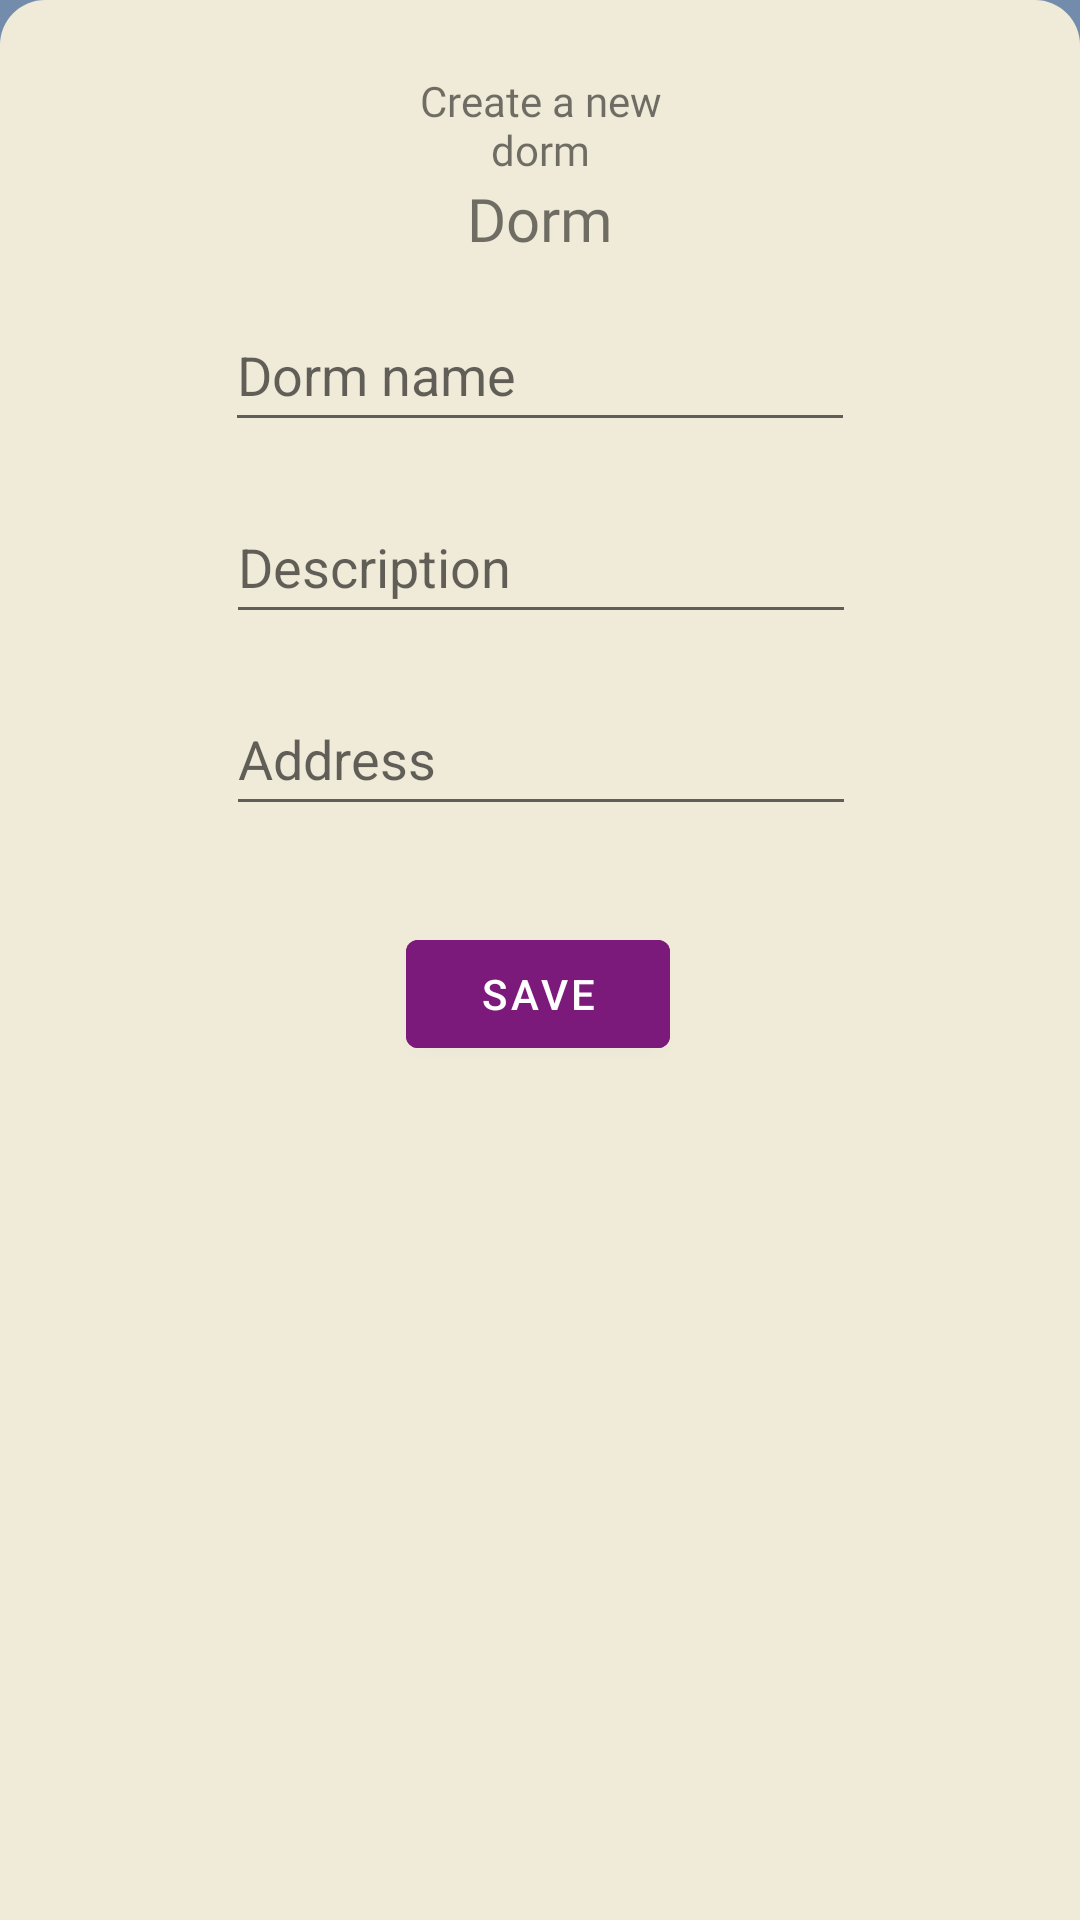

Layout XML and referenced resources for this Android screen:
<!-- AndroidManifest.xml: application theme Theme.Apapp -->
<!-- res/layout/fragment_create_dorm.xml -->
<?xml version="1.0" encoding="utf-8"?>
<androidx.constraintlayout.widget.ConstraintLayout xmlns:android="http://schemas.android.com/apk/res/android"
    xmlns:app="http://schemas.android.com/apk/res-auto"
    xmlns:tools="http://schemas.android.com/tools"
    android:layout_width="match_parent"
    android:layout_height="match_parent"
    android:background="@color/shadow_blue">

    <androidx.constraintlayout.widget.ConstraintLayout
        android:id="@+id/posts_constraintLayout"
        android:layout_width="0dp"
        android:layout_height="0dp"
        android:background="@drawable/rounded_corners_background"
        app:layout_constraintBottom_toBottomOf="parent"
        app:layout_constraintEnd_toEndOf="parent"
        app:layout_constraintHorizontal_bias="0.0"
        app:layout_constraintStart_toStartOf="parent"
        app:layout_constraintTop_toTopOf="parent">

        <TextView
            android:id="@+id/tv_create_dorm"
            android:layout_width="109dp"
            android:layout_height="wrap_content"
            android:layout_marginTop="24dp"
            android:fontFamily="@font/roboto"
            android:text="@string/dorm_add_tagline"
            android:textAlignment="center"
            app:layout_constraintEnd_toEndOf="parent"
            app:layout_constraintStart_toStartOf="parent"
            app:layout_constraintTop_toTopOf="parent"
            tools:ignore="TextContrastCheck" />

        <TextView
            android:id="@+id/tv_rooms"
            android:layout_width="wrap_content"
            android:layout_height="wrap_content"
            android:fontFamily="@font/roboto_bold"
            android:text="@string/dorms"
            android:textSize="20sp"
            app:layout_constraintEnd_toEndOf="parent"
            app:layout_constraintStart_toStartOf="parent"
            app:layout_constraintTop_toBottomOf="@+id/tv_create_dorm" />

        <EditText
            android:id="@+id/et_created_dorm_name"
            android:layout_width="wrap_content"
            android:layout_height="wrap_content"
            android:layout_marginTop="40dp"
            android:autofillHints="Dorm name"
            android:ems="10"
            android:hint="@string/dorm_hint"
            android:inputType="textPersonName"
            android:minHeight="48dp"
            app:layout_constraintEnd_toEndOf="parent"
            app:layout_constraintStart_toStartOf="parent"
            app:layout_constraintTop_toBottomOf="@+id/tv_create_dorm"
            tools:ignore="TextContrastCheck" />

        <EditText
            android:id="@+id/et_created_dorm_description"
            android:layout_width="wrap_content"
            android:layout_height="wrap_content"
            android:layout_marginTop="16dp"
            android:autofillHints="Dorm description"
            android:ems="10"
            android:hint="@string/room_description"
            android:inputType="textMultiLine"
            android:minHeight="48dp"
            app:layout_constraintEnd_toEndOf="parent"
            app:layout_constraintHorizontal_bias="0.502"
            app:layout_constraintStart_toStartOf="parent"
            app:layout_constraintTop_toBottomOf="@+id/et_created_dorm_name"
            tools:ignore="TextContrastCheck" />

        <EditText
            android:id="@+id/et_created_post_keywords"
            android:layout_width="wrap_content"
            android:layout_height="wrap_content"
            android:layout_marginTop="16dp"
            android:autofillHints="Dorm address"
            android:ems="10"
            android:hint="@string/room_address"
            android:inputType="text"
            android:minHeight="48dp"
            app:layout_constraintEnd_toEndOf="parent"
            app:layout_constraintHorizontal_bias="0.502"
            app:layout_constraintStart_toStartOf="parent"
            app:layout_constraintTop_toBottomOf="@+id/et_created_dorm_description"
            tools:ignore="TextContrastCheck" />

        <Button
            android:id="@+id/btn_save_dorm"
            android:layout_width="wrap_content"
            android:layout_height="wrap_content"
            android:layout_marginTop="32dp"
            android:backgroundTint="@color/patriarch"
            android:text="@string/btn_safe"
            android:textColor="@color/white"
            app:layout_constraintEnd_toEndOf="parent"
            app:layout_constraintHorizontal_bias="0.498"
            app:layout_constraintStart_toStartOf="parent"
            app:layout_constraintTop_toBottomOf="@+id/et_created_post_keywords" />

    </androidx.constraintlayout.widget.ConstraintLayout>


</androidx.constraintlayout.widget.ConstraintLayout>
<!-- resources referenced by this layout -->
<resources>
  <color name="patriarch">#7C1A7C</color>
  <color name="shadow_blue">#748CAB</color>
  <color name="white">#FFFFFFFF</color>
  <!-- drawable rounded_corners_background (drawable) -->
  <shape  xmlns:android="http://schemas.android.com/apk/res/android" android:shape="rectangle">
      <solid android:color="@color/eggshell"/>
      <corners android:bottomRightRadius="0dp"
          android:bottomLeftRadius="0dp"
          android:topRightRadius="15dp"
          android:topLeftRadius="15dp"/>
  </shape>
  <string name="btn_safe">Save</string>
  <string name="dorm_add_tagline">Create a new dorm</string>
  <string name="dorm_hint">Dorm name</string>
  <string name="dorms">Dorm</string>
  <string name="room_address">Address</string>
  <string name="room_description">Description</string>
  <style name="Theme.Apapp" parent="Theme.MaterialComponents.DayNight.NoActionBar">
          
          <item name="colorPrimary">@color/shadow_blue</item>
          <item name="colorPrimaryVariant">@color/eggshell</item>
          <item name="colorOnPrimary">@color/black</item>
          
          <item name="colorSecondary">@color/shadow_blue</item>
          <item name="colorSecondaryVariant">@color/eggshell</item>
          <item name="colorOnSecondary">@color/white</item>
          
          <item name="android:statusBarColor" tools:targetApi="l">?attr/colorPrimaryVariant</item>
          
          <item name="android:windowFullscreen">true</item>
      </style>
  <color name="eggshell">#F0EBD8</color>
  <color name="black">#FF000000</color>
</resources>
